Run: headless pygame with SDL's dummy video driver; simulated clock (each Clock.tick advances the game by its frame time, no real sleeping); random seed 0; keys injected as events and as key.get_pressed() state; mouse plan: one left click at the window centre at the start of phase 2, then a move to the lower-right quarter at the start of phase 3.
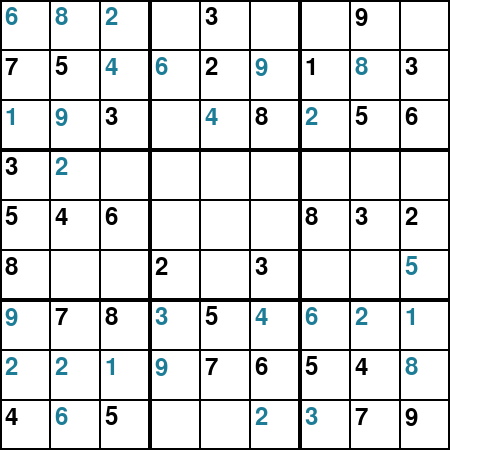
Frame 1 of 4 · flips 1–60 · no input
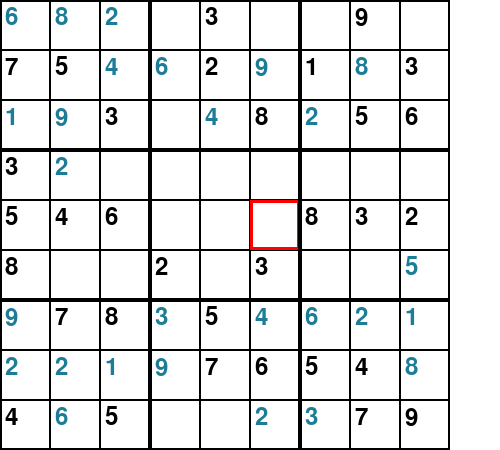
Frame 2 of 4 · flips 61–180 · clicked the window centre · tapped SPACE, RETURN · held RIGHT (→), D
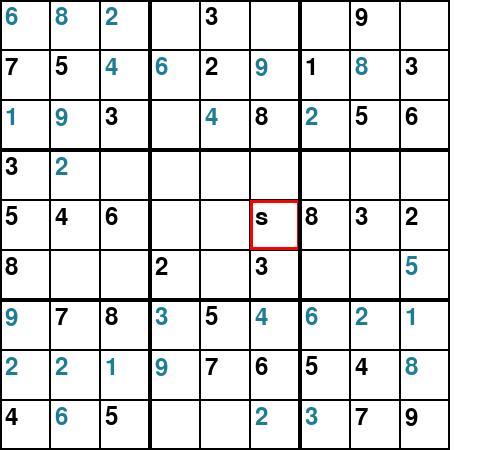
Frame 3 of 4 · flips 181–300 · moved the mouse to the lower-right quarter · held DOWN (↓), S
Frame 4 of 4 · flips 301–420 · held LEFT (←), A, UP (↑), W · screen unchanged from frame 3, image omitted

The pygame program that drew these frames:

import pygame as pg

pg.init()
FONT = pg.font.Font(None,35)
FONTpossy = pg.font.Font(None,20)

black = pg.Color('black')
lightblue = pg.Color(30,125,150)
grey = pg.Color(100,100,100)
FPS = 30
window = pg.display.set_mode((500,450))
xcounter = -1
ycounter = 0
board = []
lists2 =[]

def drawingPossy(window, text,x, y, line):  
    if line == 1:    
        textsurface = FONTpossy.render(text, True, grey)
        window.blit(textsurface,(x+3,y+4))
    elif line == 2:
        textsurface = FONTpossy.render(text, True, grey)
        window.blit(textsurface,(x+3,y+18))
    elif line == 3:
        textsurface = FONTpossy.render(text, True, grey)
        window.blit(textsurface,(x+3,y+35))

class highlightbox:
    def __init__(self,x,y,w,h) -> None:
        self.recta = pg.Rect(x,y,w,h)
        
        self.activeColor = pg.Color("black")
    
    def draw(self, window):
        pg.draw.rect(window, self.activeColor,self.recta,2)

class box:
    def __init__(self,x,y,w,h,num,textcolor) -> None:
        self.recta = pg.Rect(x,y,w,h)
        self.width = 1
        self.x = x
        self.y = y 
        self.num = num
        self.active = False
        self.textcolor = textcolor
        self.activeColor = pg.Color("black")
        self.textsurface = FONT.render(self.num, True, self.textcolor)
    
    def draw(self,window):
        pg.draw.rect(window, self.activeColor,self.recta,self.width)
        window.blit(self.textsurface,(self.x+5,self.y+5))

    def inputs(self, event):
        if pg.MOUSEBUTTONDOWN == event.type:
            if self.recta.collidepoint(event.pos):
                self.active = not self.active
            else:
                self.active = False
        if self.active == True:
            self.activeColor = pg.Color("red")
            self.width = 3
        else:
            self.activeColor = pg.Color("black")
            self.width = 1
        if pg.KEYDOWN == event.type:
            if self.active == True:
                if pg.K_BACKSPACE == event.key:
                    self.num = self.num[:-1]
                else:    
                    if len(self.num)>0:
                        pass
                    else:
                        self.num += event.unicode
        self.textsurface = FONT.render(self.num,True,self.textcolor)


class algorithm:
    def __init__(self) -> None:
        pass
    def block(self, numblock):
        # 123
        # 456
        # 789
        global fx,fy
        if numblock == 1:
            fx, fy = 0,0
        elif numblock == 2:
            fx, fy = 3,0
        elif numblock == 3:
            fx, fy = 6,0
        elif numblock == 4:
            fx, fy = 0,3
        elif numblock == 5:
            fx, fy = 3,3
        elif numblock == 6:
            fx, fy = 6,3
        elif numblock == 7:
            fx, fy = 0,6
        elif numblock == 8:
            fx, fy = 3,6
        elif numblock == 9:
            fx, fy = 6,6   
        else:
            print("ERROR ON BLOCK")
       
    def setpossibilities(self):
        global lists2
        for z in range(2):
            lists2.append([])
            for y in range(9):
                lists2[z].append([])
                for x in range(9):
                    lists2[z][y].append([])
            
        for y in range (9):
            for x in range(9):
                lists2[0][y][x] = board[y][x]
        for y in range (9):
            for x in range(9):
                lists2[1][y][x] = [1,2,3,4,5,6,7,8,9]
        for y in range (9):
            for x in range(9):
                if board[y][x] != 0:
                    lists2[1][y][x] = [-1]
    def checkremove(self):
        #horizontal
        for y in range(9):
            for x in range(9):
                    if not board[y][x] == 0:
                        for xchange in range(9):
                            if lists2[1][y][xchange].__contains__(board[y][x]):
                                lists2[1][y][xchange].remove(board[y][x])
        #vertical
        for y in range(9):
            for x in range(9):
                if not board[y][x] == 0:
                    for ychange in range(9):
                        if lists2[1][ychange][x].__contains__(board[y][x]):
                            lists2[1][ychange][x].remove(board[y][x])
        #block
        for blockno in range(1,10):
            self.block(blockno)
            for y in range(3):
                for x in range(3):
                    for ychange in range(3):
                        for xchange in range(3):
                            if lists2[1][ychange+fy][xchange+fx].__contains__(board[y+fy][x+fx]):
                                lists2[1][ychange+fy][xchange+fx].remove(board[y+fy][x+fx])
        #clears the single possibilities on the other place in the same block
        for blockno in range(1,10):
            self.block(blockno)
            for y in range(3):
                for x in range(3):
                    if lists2[1][y+fy][x+fx].__len__() == 1 and lists2[1][y+fy][x+fx] != [-1]:
                        convertinto = 0
                        for r in lists2[1][y+fy][x+fx]:
                            convertinto = r
                        for a in range(3):
                            for b in range(3):
                                if lists2[1][fy+a][fx+b].__contains__(convertinto) and lists2[1][fy+a][fx+b].__len__() != 1:
                                    lists2[1][fy+a][fx+b].remove(convertinto)
        for y in range(9):
            for x in range(9):
                if lists2[1][y][x].__len__() == 1 and lists2[1][y][x] != [-1]:
                        convertinto = 0
                        for r in lists2[1][y][x]:
                            convertinto = r
                        for ychange in range(9):
                            if lists2[1][ychange][x].__contains__(convertinto) and lists2[1][ychange][x].__len__() != 1:
                                lists2[1][ychange][x].remove(convertinto)
        for y in range(9):
            for x in range(9):
                if lists2[1][y][x].__len__() == 1 and lists2[1][y][x] != [-1]:
                        convertinto = 0
                        for r in lists2[1][y][x]:
                            convertinto = r
                        for xchange in range(9):
                            if lists2[1][y][xchange].__contains__(convertinto) and lists2[1][y][xchange].__len__() != 1:
                                lists2[1][y][xchange].remove(convertinto)     

        # if single in block, take out other possibilities 
        for blockno in range(1,10):
            singleLine =[]
            self.block(blockno)
            for y in range(3):
                for x in range(3):
                    if lists2[1][y+fy][x+fx].__len__() != 1:
                        for o in lists2[1][y+fy][x+fx]:
                            singleLine.append(o)
            for a in singleLine:
                if singleLine.count(a) == 1:
                    for y in range(3):
                        for x in range(3):
                                for b in lists2[1][y+fy][x+fx]:
                                    if a == b:
                                        continue
                                    else:
                                        if lists2[1][y+fy][x+fx].__contains__(a):
                                            lists2[1][y+fy][x+fx].remove(b)


        ## only double in single row kicks out other shit
        for y in range(9):
            print(lists2[1][y])
            if y == 2 or y ==5:
                print(" ")
        print(" ")
        print(" ")
        for blockno in range(1,10):
            self.block(blockno)      
            singleLine=[]
            singles = []
            for y in range(3):
                for x in range(3):
                    if lists2[1][y+fy][x+fx].__len__() != 1:
                        for q in lists2[1][y+fy][x+fx]:
                            singleLine.append(q)

                    if lists2[1][y+fy][x+fx].__len__() == 1 and lists2[1][y+fy][x+fx] != -1:
                        for k in lists2[1][y+fy][x+fx]:
                            singles.append(k)
            
                
            for q in singleLine:
                counter = 0
                for a in singleLine:
                    if q == a:
                        counter +=1
                        if counter != 1:
                            singleLine.remove(q)

            for k in singles:
                    if singleLine.__contains__(k):
                        singleLine.remove(k)

            for q in singleLine:
                firstrow = 0
                secondrow = 0
                thirdrow = 0
                for y in range(3):
                    for x in range(3):
                        if lists2[1][y+fy][x+fx] != 0 and lists2[1][y+fy][x+fx].__len__() != 1:
                            if lists2[1][y+fy][x+fx].__contains__(q):
                                if y == 0:
                                    firstrow += 1
                                        
                                if y == 1:
                                    secondrow += 1
                                        
                                if y == 2:
                                    thirdrow += 1

                row_sum = firstrow + secondrow + thirdrow
                if row_sum < 4 and row_sum > 1:
                    if (firstrow + secondrow) == 0 and thirdrow ==2:
                        for x in range(9):
                            if fx == 0:
                                if x < 3:
                                    continue
                            if fx == 3:
                                if x >= 3 and x < 6:
                                    continue
                            if fx == 6:
                                if x >= 6:
                                    continue
                            if lists2[1][2+fy][x].__contains__(q):
                                lists2[1][2+fy][x].remove(q)
                                print("hi 11111111")
                                
                                        
                    if (thirdrow + secondrow) == 0 and firstrow ==2:
                        for x in range(9):
                            if fx == 0:
                                if x < 3:
                                    continue
                            if fx == 3:
                                if x >= 3 and x < 6:
                                    continue
                            if fx == 6:
                                if x >= 6:
                                    continue
                            if lists2[1][0+fy][x].__contains__(q):
                                lists2[1][0+fy][x].remove(q)
                                print("hi 22222222222")
                                print(q)
                                print(fx)
                                print(fy)
                                print(firstrow)
                                print(secondrow)
                                print(thirdrow)
                                print(" ")
                                
                                        
                    if (firstrow + thirdrow) == 0 and secondrow ==2:
                        for x in range(9):
                            if fx == 0:
                                if x < 3:
                                    continue
                            if fx == 3:
                                if x >= 3 and x < 6:
                                    continue
                            if fx == 6:
                                if x >= 6:
                                    continue
                            if lists2[1][1+fy][x].__contains__(q):
                                lists2[1][1+fy][x].remove(q)
                                print("hi 33333333333333")
        
        # removing douples in the y axis   
        for blockno in range(3,4):
            self.block(blockno)      
            singleLine=[]
            singles = []
            for y in range(3):
                for x in range(3):
                    if lists2[1][y+fy][x+fx].__len__() != 1:
                        for q in lists2[1][y+fy][x+fx]:
                            singleLine.append(q)

                    if lists2[1][y+fy][x+fx].__len__() == 1 and lists2[1][y+fy][x+fx] != -1:
                        for k in lists2[1][y+fy][x+fx]:
                            singles.append(k)
            
                
            for q in singleLine:
                counter = 0
                for a in singleLine:
                    if q == a:
                        counter +=1
                        if counter != 1:
                            singleLine.remove(q)

            for k in singles:
                    if singleLine.__contains__(k):
                        singleLine.remove(k)

            for q in singleLine:
                firstcolumn = 0
                secondcolumn = 0
                thirdcolumn = 0
                for y in range(3):
                    for x in range(3):
                        if lists2[1][fy+y][fx+x].__len__() != 1:
                            if lists2[1][fy+y][fx+x].__contains__(q):
                                if x == 0:
                                    firstcolumn += 1
                                        
                                if x == 1:
                                    secondcolumn += 1
                                        
                                if x == 2:
                                    thirdcolumn += 1
                    

                column_sum = firstcolumn + secondcolumn + thirdcolumn
                print("y "+str(y))
                print(q)
                print(" ")
                print(firstcolumn)
                print(secondcolumn)
                print(thirdcolumn)
                print(" ")
                if column_sum < 4 and column_sum > 1:
                    if (firstcolumn + secondcolumn) == 0 and thirdcolumn ==2:
                        for y in range(9):
                            if fy == 0:
                                if y < 3:
                                    continue
                            if fy == 3:
                                if y >= 3 and y < 6:
                                    continue
                            if fy == 6:
                                if y >= 6:
                                    continue
                            if lists2[1][y][2+fx].__contains__(q):
                                lists2[1][y][2+fx].remove(q)
                                print("giiiii 11111")
                                print(" ")
                                
                                        
                    if (thirdcolumn + secondcolumn) == 0 and firstcolumn ==2:
                        for y in range(9):
                            if fy == 0:
                                if y < 3:
                                    continue
                            if fy == 3:
                                if y >= 3 and y < 6:
                                    continue
                            if fy == 6:
                                if y >= 6:
                                    continue
                            if lists2[1][y][fx+0].__contains__(q):
                                lists2[1][y][fx+0].remove(q)
                                print("giiiii 222222")
                                print(q)
                                print(fx)
                                print(fy)
                                print(firstrow)
                                print(secondrow)
                                print(thirdrow)
                                print(" ")
                                print(y)
                                
                                
                                        
                    if (firstcolumn + thirdcolumn) == 0 and secondcolumn ==2:
                        for y in range(9):
                            if fy == 0:
                                if y < 3:
                                    continue
                            if fy == 3:
                                if y >= 3 and y < 6:
                                    continue
                            if fy == 6:
                                if y >= 6:
                                    continue
                            if lists2[1][y][fx+1].__contains__(q):
                                lists2[1][y][fx+1].remove(q)  
                                print("giiiii 33333")
                                print(" ")                            
                            
        for y in range(9):
            print(lists2[1][y])
            if y == 2 or y ==5:
                print(" ")
        print(" ")
        print(" ")


        
def num():
    global xcounter
    global ycounter
    global board
    board = [
    [0,0,0, 0,3,0, 0,9,0],
    [7,5,0, 0,2,0, 1,0,3],
    [0,0,3, 0,0,8, 0,5,6],

    [3,0,0, 0,0,0, 0,0,0],
    [5,4,6, 0,0,0, 8,3,2],
    [8,0,0, 2,0,3, 0,0,0],

    [0,7,8, 0,5,0, 0,0,0],
    [0,0,0, 0,7,6, 5,4,0],
    [4,0,5, 0,0,0, 0,7,9]
    ]
    xcounter = xcounter +1
    if xcounter == 9:
        xcounter = 0
        if ycounter != 9:
            ycounter +=1
        else:
            ycounter = 1
    if str(board[ycounter][xcounter])==("0"):
        board[ycounter][xcounter] = ""
    return board[ycounter][xcounter]


def callingalgo(num):
    algo = algorithm()
    algo.setpossibilities()
    for r in range(num):
        algo.checkremove()
    counter = 0
    anotherlist = []
    global listsfinal
    listsfinal = []
    for y in range(9):
        for x in range(9):
            if lists2[1][y][x].__len__() == 1:
                if lists2[1][y][x] == [-1]:
                    continue
                counter += 1
                for s in lists2[1][y][x]:
                    a = str(s)
                anotherlist.append([x, y, a])

    for y in range(counter):
        da = box(anotherlist[y][0] * 50, anotherlist[y][1] * 50, 50, 50, anotherlist[y][2], lightblue)
        listsfinal.append(da)
    

def main():
    clock = pg.time.Clock()
    highlight_boxes = []
    boxes = []
    run = True
    for y in range(0,450,50):
        for x in range(0,450,50):
            box1 = box(x,y,50,50,str(num()), black)
            boxes.append(box1)
    
    for x in range(0,450,150):
        for y in range(0,450,150):
            box1 = highlightbox(x,y,150,150)
            highlight_boxes.append(box1)
    callingalgo(6)

    while run:
        for event in pg.event.get():
            if event.type == pg.QUIT:
                run = False
            for z in boxes:
                z.inputs(event)
       
        window.fill(pg.Color("white"))
        
        for rectan in boxes:
            rectan.draw(window)

        for rectan in highlight_boxes:
            rectan.draw(window)
        for rectan in listsfinal:
            rectan.draw(window)
        """
        tempo = ""
        for y in range(9):
            for x in range(9):
                if lists2[1][y][x].__len__() != 1:
                    if lists2[1][y][x].__contains__(1):
                            for r in lists2[1][y][x]:
                                tempo += str(r)
                drawingPossy(window, tempo, x * 50, y * 50,1)


        """
        pg.display.flip()

        clock.tick(FPS)
    pg.quit()
main()
[[6], [8], [2, 4], [1, 4, 5, 7], [-1], [1, 5, 7], [2, 4, 7], [-1], [4, 7]]
[[-1], [-1], [4], [6], [-1], [9], [-1], [8], [-1]]
[[1, 2], [2, 9], [-1], [1, 4, 7], [4, 9], [-1], [2, 4, 7], [-1], [-1]]

[[-1], [1, 2, 9], [1, 2, 7, 9], [1, 4, 5, 7, 8], [1, 4, 6, 8, 9], [1, 5, 7, 9], [4, 6, 7, 9], [1, 6], [4, 7]]
[[-1], [-1], [-1], [1, 7], [1, 9], [1, 7, 9], [-1], [-1], [-1]]
[[-1], [1, 9], [1, 7, 9], [-1], [1, 4, 6, 9], [-1], [4, 6, 7, 9], [1, 6], [5]]

[[9], [-1], [-1], [3], [-1], [4], [6], [2], [1]]
[[1, 2], [1, 2, 3], [1, 2], [9], [-1], [-1], [-1], [-1], [8]]
[[-1], [6], [-1], [1, 8], [1, 8], [2], [3], [-1], [-1]]



[[6], [8], [2], [1, 5], [-1], [1, 5], [4, 7], [-1], [4, 7]]
[[-1], [-1], [4], [6], [-1], [9], [-1], [8], [-1]]
[[1], [9], [-1], [1, 7], [4], [-1], [2], [-1], [-1]]

[[-1], [2], [7, 9], [4, 7], [1, 6, 8, 9], [1, 5, 7], [4, 7, 9], [1, 6], [4, 7]]
[[-1], [-1], [-1], [1, 7], [1, 9], [1, 7], [-1], [-1], [-1]]
[[-1], [1, 9], [7, 9], [-1], [1, 6, 9], [-1], [4, 7, 9], [1, 6], [5]]

[[9], [-1], [-1], [3], [-1], [4], [6], [2], [1]]
[[2], [2], [1], [9], [-1], [-1], [-1], [-1], [8]]
[[-1], [6], [-1], [1, 8], [1, 8], [2], [3], [-1], [-1]]
